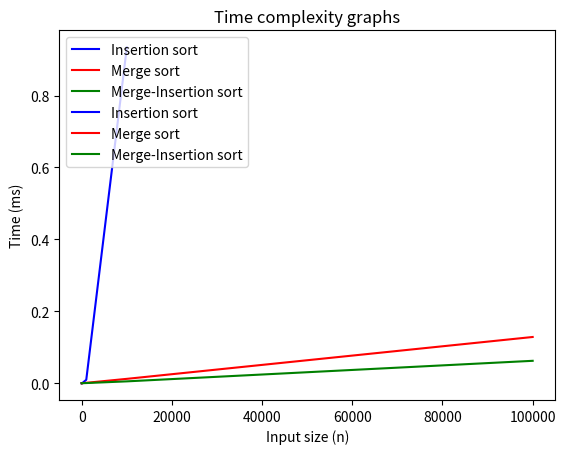

Write Python code to recreate this figure.
import random, math, time, matplotlib.pyplot as plt

# Timer object to record time
class time_recorder:
  # initialize timer objects
  def __init__(self):
    self.time_arr = {}    # dictionary to store object
    self.start = 0        # start time recorder variable
    self.end = 0          # end time recorder variable
  
  # Start timer function
  def start_timer(self):
    self.start = time.time()
  
  # Function to stop timer and store the recorded time in dictionary object
  def end_timer(self, iter_size):
    self.end = time.time()
    self.time_arr[iter_size] = self.end - self.start

# Insertion sort function
def insertion_sort(A, n):
  for i in range(1, n):
    key = A[i]
    k = i - 1
    while k >= 0 and A[k] > key:
      A[k+1] = A[k]
      k -= 1
    A[k+1] = key

# Merge sort function to recursively call merge sort and merge function for 
# sorting the given array A
def merge_sort(A, p, r):
  if p < r:
    q = math.floor((p+r)/2)
    merge_sort(A, p, q)
    merge_sort(A, q+1, r)
    merge(A, p, q, r)

# Merge function to merge first and second half sorted arrays of given array A 
def merge(A, p, q, r):
  L = A[p: q+1]
  R = A[q+1: r+1]
  L.append(math.inf)
  R.append(math.inf)
  i = 0; j = 0
  for k in range(p, r+1):
    if L[i] <= R[j]:
      A[k] = L[i]
      i += 1
    else:
      A[k] = R[j]
      j += 1

# Merge sort function to recursively call merge sort and merge function for 
# sorting the given array A using insertion sort
def merge_ins_sort(A, p, r):
  if p < r:
    if (r-p+1) <= 32:
      insertion_sort(A, r-p+1)
    else:
      q = math.floor((p+r)/2)
      merge_ins_sort(A, p, q)
      merge_ins_sort(A, q+1, r)
      merge_ins(A, p, q, r)


# Merge function to merge first and second half sorted arrays of given array A 
def merge_ins(A, p, q, r):
  L = A[p: q+1]
  R = A[q+1: r+1]
  L.append(math.inf)
  R.append(math.inf)
  i = 0; j = 0
  for k in range(p, r+1):
    if L[i] <= R[j]:
      A[k] = L[i]
      i += 1
    else:
      A[k] = R[j]
      j += 1


def main1():
  timerA = time_recorder()
  timerB = time_recorder()
  timerC = time_recorder()

  for j in [1, 2, 3, 4, 5, 6, 7, 8, 9, 10, 11, 12, 13, 14, 15, 16, 17, 18, 19, 20, 30, 50]:
    arr = []
    for i in range(j):
      arr.append(random.randint(0,20))
    print(f"\nArray size = {j}")
    if j <= 1000:
      print("Random generated array =")
      print(arr)

    arr1 = arr.copy()
    arr2 = arr.copy()
    arr3 = arr.copy()
    
    if j < 20000:
      print("Using insertion sort:")
      
      timerA.start_timer()
      insertion_sort(arr1, len(arr1))
      timerA.end_timer(j)
      if j <= 1000:
        print("Sorted array:", arr1)

    print("Using merge sort:")
    
    timerB.start_timer()
    merge_sort(arr2, 0, len(arr2)-1)
    timerB.end_timer(j)
    if j <= 1000:
      print("Sorted array:", arr2)
    
    print("Using merge - insertion sort:")
    timerC.start_timer()
    merge_ins_sort(arr3, 0, len(arr3)-1)
    timerC.end_timer(j)
    if j <= 1000:
      print("Sorted array:", arr3)
  
  print(timerA.time_arr.keys())
  print(timerA.time_arr.values())
  plt.plot(list(timerA.time_arr.keys()), list(timerA.time_arr.values()), "-b", label = "Insertion sort")

  print(timerB.time_arr.keys())
  print(timerB.time_arr.values())
  plt.plot(list(timerB.time_arr.keys()), list(timerB.time_arr.values()), "-r", label = "Merge sort")

  print(timerC.time_arr.keys())
  print(timerC.time_arr.values())
  plt.plot(list(timerC.time_arr.keys()), list(timerC.time_arr.values()), "-g", label = "Merge-Insertion sort")
  plt.legend(loc="upper left")
  plt.title("Time complexity graphs")
  plt.xlabel("Input size (n)")
  plt.ylabel("Time (ms)")

  plt.show()   

def main2():
  timerA = time_recorder()
  timerB = time_recorder()
  timerC = time_recorder()

  for j in [1, 100, 1000, 10000, 100000]:
    arr = []
    for i in range(j):
      arr.append(random.randint(0,20))
    print(f"\nArray size = {j}")
    if j <= 1000:
      print("Random generated array =")
      print(arr)

    arr1 = arr.copy()
    arr2 = arr.copy()
    arr3 = arr.copy()
    
    if j < 20000:
      print("Using insertion sort:")
      
      timerA.start_timer()
      insertion_sort(arr1, len(arr1))
      timerA.end_timer(j)
      if j <= 1000:
        print("Sorted array:", arr1)

    print("Using merge sort:")
    
    timerB.start_timer()
    merge_sort(arr2, 0, len(arr2)-1)
    timerB.end_timer(j)
    if j <= 1000:
      print("Sorted array:", arr2)
    
    print("Using merge - insertion sort:")
    timerC.start_timer()
    merge_ins_sort(arr3, 0, len(arr3)-1)
    timerC.end_timer(j)
    if j <= 1000:
      print("Sorted array:", arr3)
  
  print(timerA.time_arr.keys())
  print(timerA.time_arr.values())
  plt.plot(list(timerA.time_arr.keys()), list(timerA.time_arr.values()), "-b", label = "Insertion sort")

  print(timerB.time_arr.keys())
  print(timerB.time_arr.values())
  plt.plot(list(timerB.time_arr.keys()), list(timerB.time_arr.values()), "-r", label = "Merge sort")

  print(timerC.time_arr.keys())
  print(timerC.time_arr.values())
  plt.plot(list(timerC.time_arr.keys()), list(timerC.time_arr.values()), "-g", label = "Merge-Insertion sort")
  plt.legend(loc="upper left")
  plt.title("Time complexity graphs")
  plt.xlabel("Input size (n)")
  plt.ylabel("Time (ms)")

  plt.show()

main1()
main2()